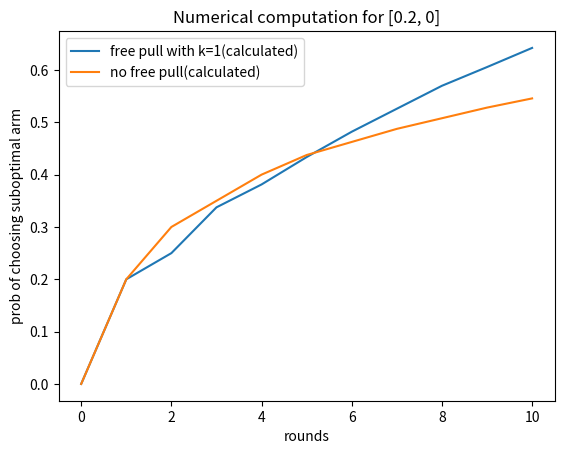

This figure's Python source:
import matplotlib.pyplot as plt
import math
import numpy as np

def compute_regret_no_free(t, val):
    def find_positive(arr):
        x = [x for x in arr if x > 0]
        return len(x)

    if t == 1:
        return [0]
    if t == 2:
        return [0, 1]
    reg = [0, 1]
    possible_seq = [[]]
    for i in range(3, t+1):
        tmp = []
        for seq in possible_seq:
            print(seq)
            x = find_positive(seq + [-1])
            y = i-2-x
            if x - y > (i-2) * val:
                tmp.append(seq+[-1])
            seq.append(1)
        possible_seq.extend(tmp)
        print(i, possible_seq)
        reg.append(len(possible_seq)/2**(i-2))
    return reg


# def false_compute_reg_free(t, val):
#     def find_positive(arr):
#         x = [x for x in arr if x > 0]
#         return len(x)
#
#     if t == 1:
#         return [0]
#     if t == 2:
#         return [0, 0.5]
#     reg = [0, 0.5]
#     possible_seq = [[1]]
#     signals = [[-1,-1], [-1, 1], [1, -1]]
#     for i in range(3, t+1):
#         tmp = []
#         for seq in possible_seq:
#             # print(seq)
#             signal_num = 2*(i-1)-1
#             x = find_positive(seq + [-1, -1])
#             y = signal_num-x
#             if x - y > signal_num * val:
#                 tmp.append(seq+[-1, -1])
#             x = find_positive(seq + [-1, 1])
#             y = signal_num-x
#             if x - y > signal_num * val:
#                 tmp.append(seq + [-1, 1])
#                 tmp.append(seq + [1, -1])
#             seq.append(1)
#             seq.append(1)
#         possible_seq.extend(tmp)
#         print(i)
#         print(possible_seq)
#         reg.append(len(possible_seq)/(2*4**(i-2)))
#     return reg


def compute_regret_free(t, val):
    def find_num(seq, tar):
        sum = 0
        for e in seq:
            if e == tar:
                sum += 1
        return sum

    def validate_seq(seq, val):
        sum, times = 0, 0
        for i in range(len(seq)-2):
            if not seq[i] == 0:
                sum += seq[i]
                times += 1
        mean = sum / times
        if seq[-2] == 0:
            return mean <= val
        else:
            return mean > val

    def find_ans(seq, depth):
        if depth == 0:
            # n is the number of choosing the best arm
            # the number is the weight of this possible event
            # in the final probability computation
            sum, times = 0, 0
            for e in seq:
                if not e == 0:
                    sum += e
                    times += 1
            mean = sum / times
            if mean > val:
                # print(seq)
                return 2**find_num(seq, 0)
            else:
                return 0
        possible_seqs = [[-1, -1], [-1, 1], [1, -1], [1, 1], [0, 1], [0, -1]]
        ans = 0
        for s in possible_seqs:
            s = seq + s
            if validate_seq(s, val):
                ans += find_ans(s, depth-1)
        return ans

    if t == 1:
        return [0]
    if t == 2:
        return [0, 1]
    # if t == 3:
    #     return [0, 1, 0.25]
    # reg = [0, 1, 0.25]
    reg = [0, 1]
    possible_seqs = [[-1, -1], [-1, 1], [1, -1], [1, 1]]
    for depth in range(3-3, t+1-3):
        print(depth+3)
        ans = 0
        for seq in possible_seqs:
            ans += find_ans(seq, depth)
        reg.append(ans/4**(depth+1))
    return reg




if __name__ == "__main__":
    # regrets k=1: [0.0, 0.046, 0.081, 0.129, 0.165, 0.218, 0.257, 0.292, 0.327, 0.375]
    # regrets k=no free pull: [0.0, 0.098, 0.167, 0.197, 0.218, 0.236, 0.259, 0.271, 0.282, 0.295]
    # regrets k=1: [0.0, 0.047, 0.094, 0.143, 0.163, 0.217, 0.248, 0.276, 0.301, 0.336]
    # regrets k=no free pull: [0.0, 0.082, 0.134, 0.163, 0.175, 0.193, 0.211, 0.226, 0.243, 0.259]

    # [0.         0.1        0.14375    0.18125    0.22382813 0.26328125
    #  0.29897461 0.33114014 0.36336517 0.39354477 0.4243288 ]
    # [0.         0.1        0.15       0.175      0.2        0.21875
    #  0.2375     0.253125   0.26875    0.28242187 0.29609375]
    # regrets k=1: [0.0, 0.104, 0.121, 0.161, 0.194, 0.235, 0.268, 0.309, 0.344, 0.386]
    # #regrets k=no free pull: [0.0, 0.103, 0.154, 0.18, 0.203, 0.222, 0.243, 0.258, 0.283, 0.294]

    t = 11
    val = diff = 0.2
    # print(compute_regret_free(4, val))
    b = compute_regret_free(t, val)
    a = compute_regret_no_free(t, val)
    plt.figure()
    plt.xlabel("rounds")
    plt.ylabel("prob of choosing suboptimal arm")
    plt.title(f"Numerical computation for [{val}, 0]")

    p = np.cumsum(a) * diff
    p_free = np.cumsum(b) * diff
    print(p_free)
    print(p)
    plt.plot(range(t), p_free, label=f"free pull with k=1(calculated)")
    plt.plot(range(t), p, label=f"no free pull(calculated)")
    # plt.plot(range(t), r_no_free, label=f"no free pull(simulated)")
    # plt.plot(range(t), r_free, label=f"free pull with k=1(simulated)")
    plt.legend(loc="best")
    plt.show()
